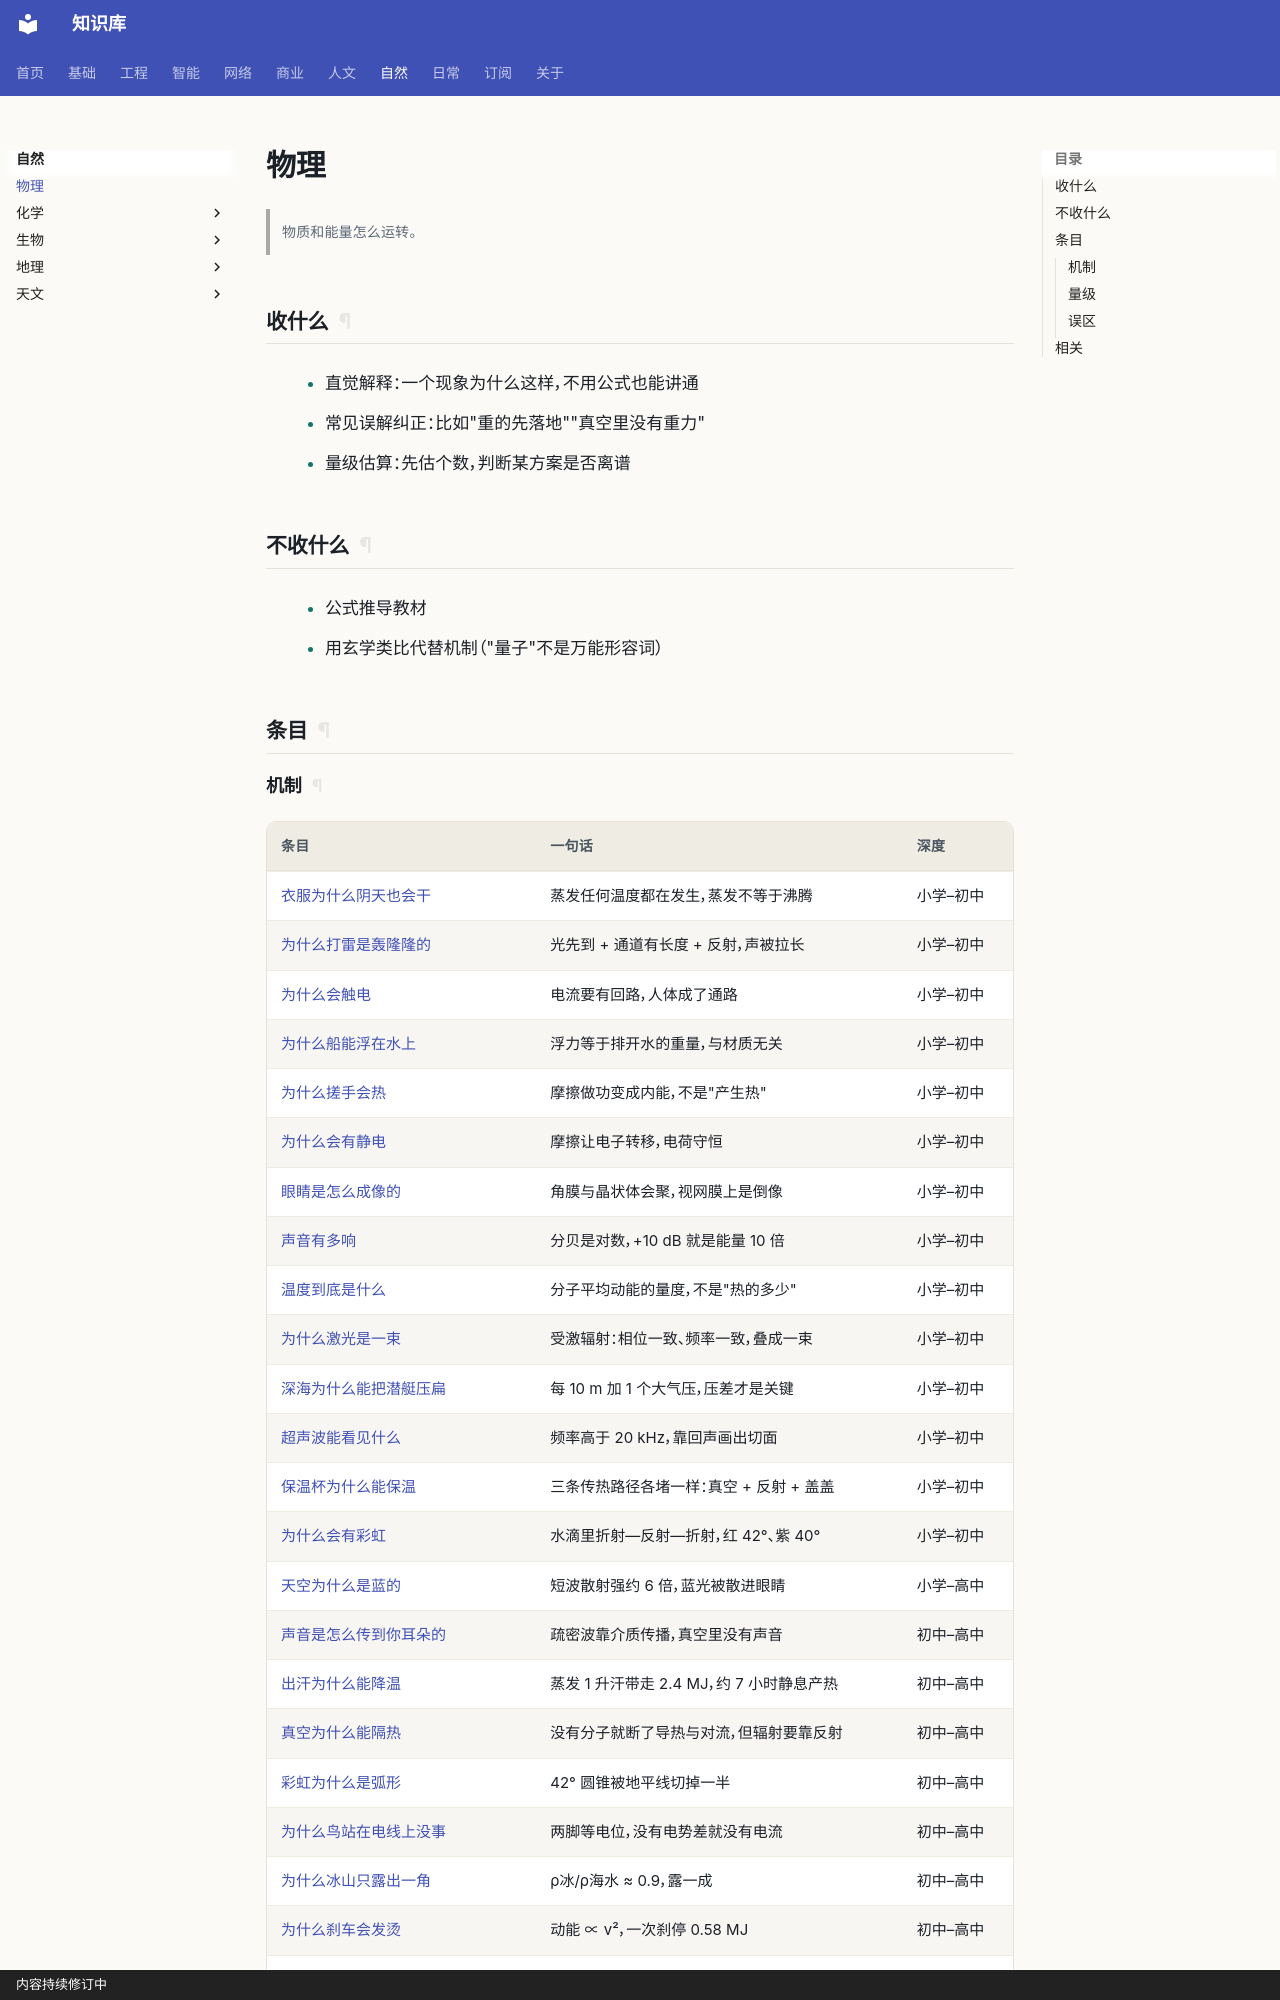

repository: gh503/kb · page: 自然/物理/index.html · generator: mkdocs · copyright: 内容持续修订中

# 物理

> 物质和能量怎么运转。

## 收什么

- 直觉解释：一个现象为什么这样，不用公式也能讲通
- 常见误解纠正：比如"重的先落地""真空里没有重力"
- 量级估算：先估个数，判断某方案是否离谱

## 不收什么

- 公式推导教材
- 用玄学类比代替机制（"量子"不是万能形容词）

## 条目

### 机制

| 条目 | 一句话 | 深度 |
| --- | --- | --- |
| [衣服为什么阴天也会干](衣服为什么阴天也会干.md) | 蒸发任何温度都在发生，蒸发不等于沸腾 | 小学–初中 |
| [为什么打雷是轰隆隆的](为什么打雷是轰隆隆的.md) | 光先到 + 通道有长度 + 反射，声被拉长 | 小学–初中 |
| [为什么会触电](为什么会触电.md) | 电流要有回路，人体成了通路 | 小学–初中 |
| [为什么船能浮在水上](为什么船能浮在水上.md) | 浮力等于排开水的重量，与材质无关 | 小学–初中 |
| [为什么搓手会热](为什么搓手会热.md) | 摩擦做功变成内能，不是"产生热" | 小学–初中 |
| [为什么会有静电](为什么会有静电.md) | 摩擦让电子转移，电荷守恒 | 小学–初中 |
| [眼睛是怎么成像的](眼睛是怎么成像的.md) | 角膜与晶状体会聚，视网膜上是倒像 | 小学–初中 |
| [声音有多响](声音有多响.md) | 分贝是对数，+10 dB 就是能量 10 倍 | 小学–初中 |
| [温度到底是什么](温度到底是什么.md) | 分子平均动能的量度，不是"热的多少" | 小学–初中 |
| [为什么激光是一束](为什么激光是一束.md) | 受激辐射：相位一致、频率一致，叠成一束 | 小学–初中 |
| [深海为什么能把潜艇压扁](深海为什么能把潜艇压扁.md) | 每 10 m 加 1 个大气压，压差才是关键 | 小学–初中 |
| [超声波能看见什么](超声波能看见什么.md) | 频率高于 20 kHz，靠回声画出切面 | 小学–初中 |
| [保温杯为什么能保温](保温杯为什么能保温.md) | 三条传热路径各堵一样：真空 + 反射 + 盖盖 | 小学–初中 |
| [为什么会有彩虹](为什么会有彩虹.md) | 水滴里折射—反射—折射，红 42°、紫 40° | 小学–初中 |
| [天空为什么是蓝的](天空为什么是蓝的.md) | 短波散射强约 6 倍，蓝光被散进眼睛 | 小学–高中 |
| [声音是怎么传到你耳朵的](声音是怎么传到你耳朵的.md) | 疏密波靠介质传播，真空里没有声音 | 初中–高中 |
| [出汗为什么能降温](出汗为什么能降温.md) | 蒸发 1 升汗带走 2.4 MJ，约 7 小时静息产热 | 初中–高中 |
| [真空为什么能隔热](真空为什么能隔热.md) | 没有分子就断了导热与对流，但辐射要靠反射 | 初中–高中 |
| [彩虹为什么是弧形](彩虹为什么是弧形.md) | 42° 圆锥被地平线切掉一半 | 初中–高中 |
| [为什么鸟站在电线上没事](为什么鸟站在电线上没事.md) | 两脚等电位，没有电势差就没有电流 | 初中–高中 |
| [为什么冰山只露出一角](为什么冰山只露出一角.md) | ρ冰/ρ海水 ≈ 0.9，露一成 | 初中–高中 |
| [为什么刹车会发烫](为什么刹车会发烫.md) | 动能 ∝ v²，一次刹停 0.58 MJ | 初中–高中 |
| [闪电是怎么来的](闪电是怎么来的.md) | 云内起电 → 电场击穿空气 → 先导与回击 | 初中–高中 |
| [为什么会近视](为什么会近视.md) | 像落在视网膜前，眼轴每长 1 mm ≈ −3.00 D | 初中–高中 |
| [多大的声音会伤耳](多大的声音会伤耳.md) | 85 dB 8 小时；每高 3 dB 时间减半 | 初中–高中
